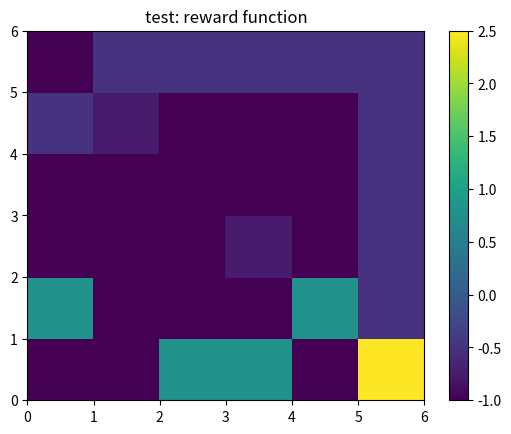

Write the Python code that produced this figure.
import numpy as np
import matplotlib.pyplot as plt
import copy
from scipy import sparse
import matplotlib.pyplot as plt
from itertools import product

np.set_printoptions(suppress=True)
np.set_printoptions(precision=4)


class Environment:
    """
    implements a grid world with different objects that an agent will have to collect

    Parameters
    ----------
    env_args: dict[Any]
        environment definition parameters consisting of:
        - gamma : MDP discounting factor
        - theta_e : the real reward parameters
        - object_rewards : the rewards for the different kinds of objects
    """

    def __init__(self, env_args: dict):

        # initialise MDP parameters
        self.actions = {"up": 0, "left": 1, "down": 2, "right": 3}
        self.actions_names = ["up", "left", "down", "right"]
        self.n_actions = len(self.actions)
        self.grid_size_full = 6
        self.gamma = env_args["gamma"]

        self.n_features_reward = len(env_args["theta_e"])
        self.theta_e = env_args["theta_e"]
        self.theta_v = env_args["theta_v"]
        self.n_features_full = len(
            env_args["theta_e"]
        )  # (=2) one for each object, and whether terminal state

        self.n_states = self.grid_size_full * self.grid_size_full

        self.object_rewards = env_args["object_rewards"]

        self.InitD, self.init_state_neighbourhood = self.get_initial_distribution()
        self.state_object_array = self.place_objects_on_the_grid()
        self.feature_matrix_full = self.get_state_feature_matrix_full()

        self.feature_matrix = self.get_state_feature_matrix()
        self.n_features = self.feature_matrix.shape[1]

        self.reward = self.get_reward_for_given_theta(self.theta_e)
        self.variance = self.get_variance_for_given_theta(np.array(self.theta_v))
        self.T = self.get_transition_matrix()
        self.T_sparse_list = self.get_transition_sparse_list()

    def get_reward_for_given_theta(self, theta_e):
        """
        Parameters
        ----------
        theta_e : ndarary

        Returns
        -------
        reward : ndarray
        """
        reward = self.feature_matrix.dot(theta_e)
        return np.array(reward)

    def get_variance_for_given_theta(self, theta_v):
        """
        computes the variance term for soft value iteration for given theta_v

        Parameters
        ----------
        theta_v : ndarray

        Returns
        -------
        variance : ndarray
        """
        variance = [
            theta_v.dot(self.feature_matrix[i, :]).dot(self.feature_matrix[i, :])
            for i in range(self.feature_matrix.shape[0])
        ]

        return np.array(variance)

    def get_transition_sparse_list(self):
        """
        computes the sparse transition list for the differnt actions

        Returns
        -------
        T_sparse_list : list[sparse.csr_matrix]
        """
        T_sparse_list = []
        T_sparse_list.append(sparse.csr_matrix(self.T[:, :, 0]))  # T_0
        T_sparse_list.append(sparse.csr_matrix(self.T[:, :, 1]))  # T_1
        T_sparse_list.append(sparse.csr_matrix(self.T[:, :, 2]))  # T_2
        T_sparse_list.append(sparse.csr_matrix(self.T[:, :, 3]))  # T_3
        return T_sparse_list

    def get_transition_matrix(self):
        """
        Computes the transition matrix for this environment
        Returns
        -------
        P : ndarray
            transition matrix
        """
        # Contructs the Transition Matrix
        # Explicitly put n_states = self.grid_size_full_x * self.grid_size_full_y
        P = np.zeros((self.n_states, self.n_states, self.n_actions))
        # last state is the goal state -> no possible actions from there
        for s in range(self.n_states - 1):
            curr_state = s
            possible_actions = self.get_possible_actions_within_grid(s)
            next_states = self.get_next_states(curr_state, possible_actions)
            for a in range(self.n_actions - 1):
                if a in possible_actions:
                    n_s = int(next_states[np.where(possible_actions == a)][0])
                    P[s, n_s, a] = 1.0

        return P

    def get_possible_actions_within_grid(self, state: int):
        """
        computes possible actions from a given state

        Parameters
        ----------
        state : int
            current state

        Returns
        -------
        posible_actions : ndarray
            indices of possible actions
        """

        possible_actions = []

        if state == self.n_states - 1:
            return np.array(possible_actions, dtype=int)

        state_x, state_y = state // self.grid_size_full, state % self.grid_size_full
        if state_x > 0:
            possible_actions.append(self.actions["up"])
        if state_x < self.grid_size_full - 1:
            possible_actions.append(self.actions["down"])
        if state_y > 0:
            possible_actions.append(self.actions["left"])
        if state_y < self.grid_size_full - 1:
            possible_actions.append(self.actions["right"])

        possible_actions = np.array(possible_actions, dtype=int)
        return possible_actions

    def get_next_states(self, state: int, possible_actions):
        """
        computes the next possible states

        Parameters
        ----------
        state : int
            current state
        possible_actions : ndarray
            actions possible from the given state

        Returns
        -------
        next_state : ndarray
            indices of possible next states
        """
        next_state = []

        state_x, state_y = state // self.grid_size_full, state % self.grid_size_full
        for a in possible_actions:
            if a == 0:
                next_state.append((state_x - 1) * self.grid_size_full + state_y)
            if a == 1:
                next_state.append(state_x * self.grid_size_full + state_y - 1)
            if a == 2:
                next_state.append((state_x + 1) * self.grid_size_full + state_y)
            if a == 3:
                next_state.append(state_x * self.grid_size_full + state_y + 1)

        next_state = np.array(next_state, dtype=int)
        return next_state

    def get_initial_distribution(self):
        """
        computes initial state distribution and the 1x1 neighborhood of the starting state

        Returns
        -------
        initial_dist : ndarray
        init_state_neighbourhood : list[int]
        """
        init_state_neighbourhood = []
        initial_dist = np.zeros(self.n_states)

        init_state = 0

        initial_dist[init_state] = 1.0

        x, y = self.int_to_point(init_state)
        # compute states which should be in one 1x1 neighborhood of init state

        for dx, dy in product(
            range(-1, 2), range(-1, 2)
        ):  # get 1x1 neighborhood init state
            if 0 <= x + dx < self.grid_size_full and 0 <= y + dy < self.grid_size_full:
                neighbour_x = x + dx
                neighbour_y = y + dy
                neighbour_state = self.point_to_int(neighbour_x, neighbour_y)
                init_state_neighbourhood.append(neighbour_state)
        return initial_dist, init_state_neighbourhood

    def place_objects_on_the_grid(self):
        """
        Returns the array indicating where te different objects are placed
        -------
        state_object_array : ndarray
        """
        states = self.grid_size_full * self.grid_size_full

        state_object_array = np.zeros((states, 1))

        for i in range(1, self.grid_size_full - 1):
            # object 0 on the entire upper boundary
            state_object_array[self.point_to_int(0, i)] += self.object_rewards[0]

        for i in range(self.grid_size_full):
            # object 0 on the entire right boundary
            state_object_array[
                self.point_to_int(i, self.grid_size_full - 1)
            ] += self.object_rewards[0]

        # place the rest of the objects
        state_object_array[self.point_to_int(1, 0)] += self.object_rewards[0]

        state_object_array[self.point_to_int(1, 1)] += self.object_rewards[1]
        state_object_array[self.point_to_int(3, 3)] += self.object_rewards[1]

        state_object_array[self.point_to_int(4, 0)] += self.object_rewards[2]
        state_object_array[self.point_to_int(5, 2)] += self.object_rewards[2]
        state_object_array[self.point_to_int(5, 3)] += self.object_rewards[2]
        state_object_array[self.point_to_int(4, 4)] += self.object_rewards[2]

        return state_object_array

    def int_to_point(self, i: int):
        """
        Returns
        -------
        tuple[int,int] :  representing the coordinate for the given state
        """
        return (i // self.grid_size_full, i % self.grid_size_full)

    def point_to_int(self, x: int, y: int):
        """
        Returns
        -------
        int : index of the state within the enumeration given its coordinates
        """
        return x * self.grid_size_full + y

    def get_state_feature_vector_full(self, state: int):
        """
        Returns
        -------
        feature_vector : ndarray
            represents the features of the given state
        """
        feature_vector = np.zeros(self.n_features_full)

        # get feature for objects (is present on this state)
        if self.state_object_array[state, 0] != 0:
            feature_vector[0] = self.state_object_array[state, 0]

        if state == self.n_states - 1:
            feature_vector[-1] = -2  # feature that state is the target state
        else:
            feature_vector[-1] = 1 # cost of taking any other step
            
        return feature_vector

    def get_state_feature_matrix_full(self):
        """
        Returns
        -------
        feature_matrix : ndarray
            representing full feature matrix
        """
        states = self.grid_size_full * self.grid_size_full
        feature_matrix = np.zeros((self.n_states, self.n_features_full))
        for i in range(states):
            feature_matrix[i, :] = self.get_state_feature_vector_full(i)
        return feature_matrix

    def get_state_feature_matrix(self):
        """
        Returns
        -------
        new_feature_matrix : ndarray
            representing the feature matrix restricted to reward features (for our example same as whole matrix)
        """
        index_of_reward_features = range(0, self.n_features_reward)
        new_feature_matrix = self.feature_matrix_full[:, index_of_reward_features]
        return new_feature_matrix

    def get_nxn_neighborhood(self, neighborhood: int):
        """
        Parameters
        ----------
        neighborhood : int
            size of the neighborhood

        Returns
        -------
        only_outer_neighborhood : list[tuple[int,int]]
        """
        outer = list(
            product(
                range(-neighborhood, neighborhood + 1),
                range(-neighborhood, neighborhood + 1),
            )
        )
        inner = list(
            product(
                range(-neighborhood + 1, neighborhood),
                range(-neighborhood + 1, neighborhood),
            )
        )

        only_outer_neighborhood = [x for x in outer if x not in inner]
        return only_outer_neighborhood

    def draw(
        self, V, pi, reward, show: bool = False, strname: str = "", fignum: int = 0, store: bool = False
    ):
        """
        draws a given policy and reward in the gridworld

        Parameters
        ----------
        V : ndarray
            value function
        reward : ndarray
            reward for the different states
        show : bool
            wheter or not to show the plot
        strname : str
            plot title
        fignum : int
            figure identifier (default = 0)
        store : bool
            whether or not plots should be store (default = False)
        """
        f = fignum
        plt.figure(f)

        states = self.n_states

        reshaped_reward = copy.deepcopy(
            reward.reshape((self.grid_size_full, self.grid_size_full))
        )
        reshaped_reward = np.flip(reshaped_reward, 0)
        plt.pcolor(reshaped_reward)
        plt.colorbar()
        plt.title(strname + ": reward function")
        if store:
            plt.savefig(f"plots\{strname}_reward.jpg", format="jpg")
        
        f += 1
        if V is not None:
            plt.figure(f)
            V = self.get_V_for_plotting(V)
            reshaped_Value = copy.deepcopy(
                V.reshape((self.grid_size_full, self.grid_size_full))
            )
            reshaped_Value = np.flip(reshaped_Value, 0)
            plt.pcolor(reshaped_Value)
            plt.colorbar()
            x = np.linspace(0, self.grid_size_full - 1, self.grid_size_full) + 0.5
            y = np.linspace(self.grid_size_full - 1, 0, self.grid_size_full) + 0.5
            X, Y = np.meshgrid(x, y)
            zeros = np.zeros((self.grid_size_full, self.grid_size_full))
            if pi is not None:
                current_states = [0]
                visited = []
                for t in range(pi.shape[0]):
                    visited += current_states
                    for a in range(self.n_actions):
                        pi_ = np.zeros(states)
                        for s in current_states:
                            if np.max(pi[t, s, :]) > 0:
                                pi_[s] = 0.45 * pi[t, s, a] / np.max(pi[t, s, :])

                        pi_ = pi_.reshape(self.grid_size_full, self.grid_size_full)
                        if a == 2:
                            plt.quiver(X, Y, zeros, -pi_, scale=1, units="xy")
                        elif a == 1:
                            plt.quiver(X, Y, -pi_, zeros, scale=1, units="xy")
                        elif a == 0:
                            plt.quiver(X, Y, zeros, pi_, scale=1, units="xy")
                        elif a == 3:
                            plt.quiver(X, Y, pi_, zeros, scale=1, units="xy")
                    current_states = list(
                        set(
                            x
                            for n in current_states
                            for x in self.get_next_states(
                                n, self.get_possible_actions_within_grid(n)
                            )
                            if x not in visited
                        )
                    )

            plt.title(strname + ": optimal values and policy")
            if store:
                plt.savefig(f"plots\{strname}_policy.jpg", format="jpg")
        if show:
            plt.show()

    def get_V_for_plotting(self, V):
        """
        Extracts necessary values of the time dependent value function for plotting

        Parameters
        ----------
        V : ndarray
            time dependent value function

        Returns
        -------
        ndarray of one dimension less containing some of the values from the value function
        """
        result = np.zeros(self.n_states)

        current_states = [0]
        visited = []
        for t in range(V.shape[0]):
            visited += current_states
            for s in current_states:
                result[s] = V[t, s]
            current_states = list(
                set(
                    x
                    for n in current_states
                    for x in self.get_next_states(
                        n, self.get_possible_actions_within_grid(n)
                    )
                    if x not in visited
                )
            )
        return result


if __name__ == "__main__":

    config_env2 = {
        "theta_e": [1.0, -1.0],
        "theta_v": [[0.0, 0.0], [0.0, 0.0]],
        "gamma": 1.0,
        "object_rewards": [0.5, 0.25, 1.75],
    }

    env = Environment(config_env2)

    env.draw(None, pi=None, reward=env.reward, show=True, strname="test")
